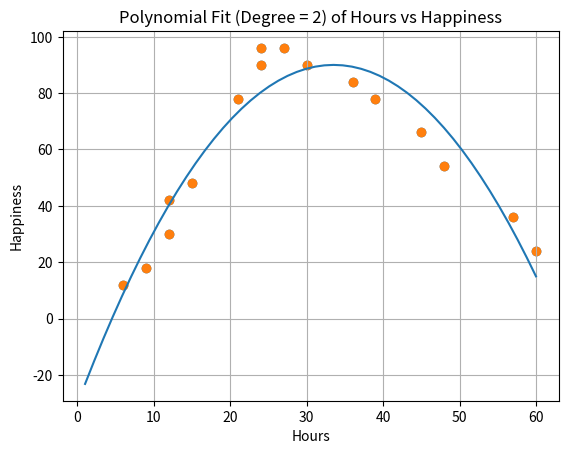

This figure's Python source:
import numpy as np
import scipy.stats as stats
import matplotlib.pyplot as plt

# Define variables
hours = [6, 9, 12, 12, 15, 21, 24, 24, 27, 30, 36, 39, 45, 48, 57, 60]
happ = [12, 18, 30, 42, 48, 78, 90, 96, 96, 90, 84, 78, 66, 54, 36, 24]

# Create scatter plot
plt.scatter(hours, happ)
plt.xlabel('Hours')
plt.ylabel('Happiness')
plt.title('Scatter Plot of Hours vs Happiness')
plt.grid(True)
plt.show()

# Polynomial fit with degree = 2
model = np.poly1d(np.polyfit(hours, happ, 2))

# Add fitted polynomial line to scatter plot
polyline = np.linspace(1, 60, 50)
plt.scatter(hours, happ)
plt.plot(polyline, model(polyline))
plt.xlabel('Hours')
plt.ylabel('Happiness')
plt.title('Polynomial Fit (Degree = 2) of Hours vs Happiness')
plt.grid(True)
plt.show()

# Define function to calculate r-squared
def polyfit(x, y, degree):
  results = {}
  coeffs = np.polyfit(x, y, degree)
  p = np.poly1d(coeffs)
  # Calculate r-squared
  yhat = p(x)
  ybar = np.sum(y)/len(y)
  ssreg = np.sum((yhat-ybar)**2)
  sstot = np.sum((y - ybar)**2)
  results['r_squared'] = ssreg / sstot
  return results

# Find r-squared of polynomial model with degree = 2
print(polyfit(hours, happ, 2))
print(polyfit(hours, happ, 2))